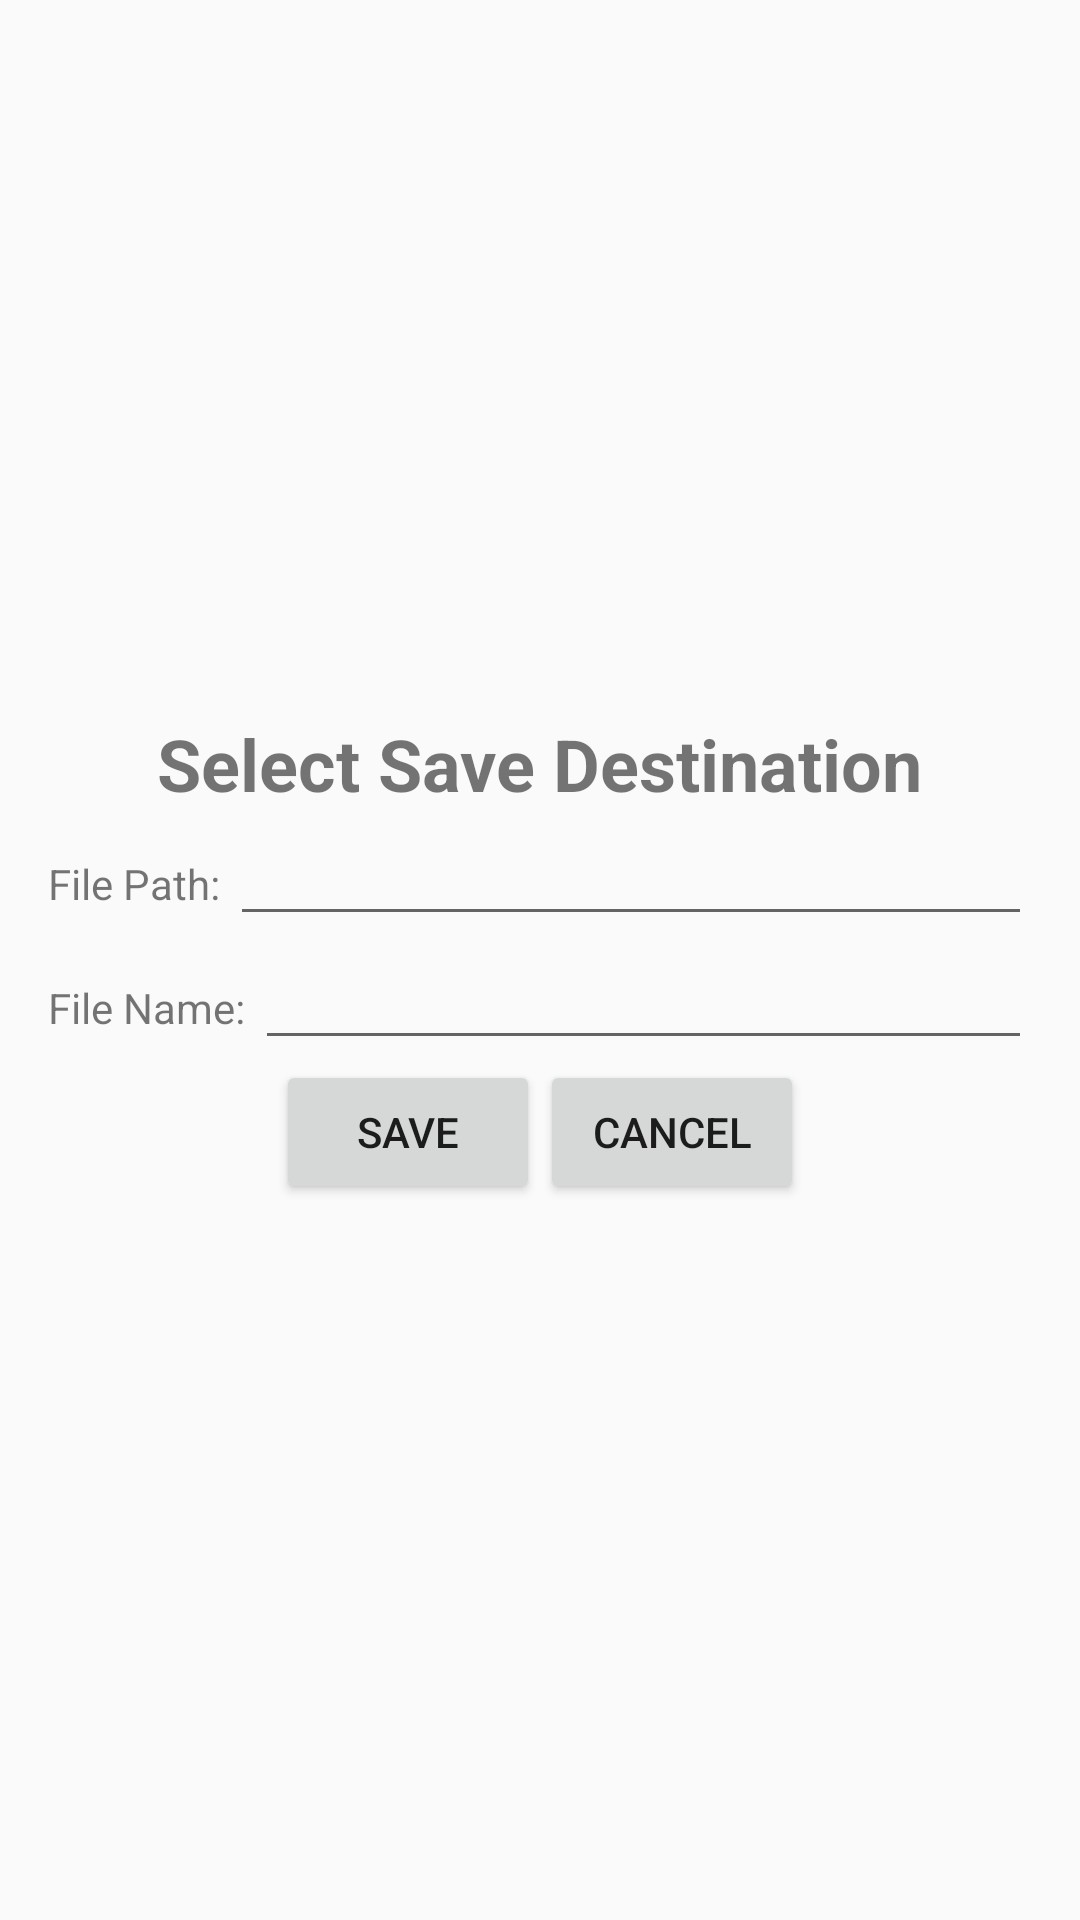

The Android layout XML behind this screen, and the referenced resources:
<!-- AndroidManifest.xml: application theme AppTheme -->
<!-- res/layout/save_dialog.xml -->
<?xml version="1.0" encoding="utf-8"?>
<LinearLayout
    xmlns:android="http://schemas.android.com/apk/res/android"
    android:layout_width="wrap_content"
    android:layout_height="wrap_content"
    android:gravity="center"
    android:orientation="vertical"
    android:padding="16dp">

    <TextView
        android:layout_width="wrap_content"
        android:layout_height="wrap_content"
        android:textSize="24dp"
        android:textStyle="bold"
        android:text="Select Save Destination"/>
    <LinearLayout
        android:layout_width="match_parent"
        android:layout_height="wrap_content"
        android:orientation="horizontal">
        <TextView
            android:id="@+id/file_path_label"
            android:text="File Path: "
            android:layout_width="wrap_content"
            android:layout_height="wrap_content"
            android:layout_weight="0"/>
        <EditText
            android:id="@+id/file_path"
            android:layout_width="0dp"
            android:layout_height="wrap_content"
            android:layout_weight="1"/>
    </LinearLayout>
    <LinearLayout
        android:layout_width="match_parent"
        android:layout_height="wrap_content"
        android:orientation="horizontal">
        <TextView
            android:id="@+id/file_name_label"
            android:text="File Name: "
            android:layout_width="wrap_content"
            android:layout_height="wrap_content"
            android:layout_weight="0"
            />
        <EditText
            android:id="@+id/file_name"
            android:layout_width="0dp"
            android:layout_height="wrap_content"
            android:layout_weight="1" />
    </LinearLayout>
    <LinearLayout
        android:layout_width="wrap_content"
        android:layout_height="wrap_content"
        android:orientation="horizontal">
        <Button
            android:id="@+id/save"
            android:text="Save"
            android:layout_weight="1"
            android:layout_width="wrap_content"
            android:layout_height="wrap_content" />
        <Button
            android:id="@+id/cancel"
            android:text="Cancel"
            android:layout_weight="1"
            android:layout_width="wrap_content"
            android:layout_height="wrap_content" />
    </LinearLayout>

</LinearLayout>
<!-- resources referenced by this layout -->
<resources>
  <style name="AppTheme" parent="Theme.AppCompat.Light.NoActionBar">
          
          <item name="colorPrimary">@color/colorPrimary</item>
          <item name="colorPrimaryDark">@color/colorPrimaryDark</item>
          <item name="colorAccent">@color/colorAccent</item>
      </style>
  <color name="colorPrimary">#3F51B5</color>
  <color name="colorPrimaryDark">#303F9F</color>
  <color name="colorAccent">#FFFFFF</color>
</resources>
